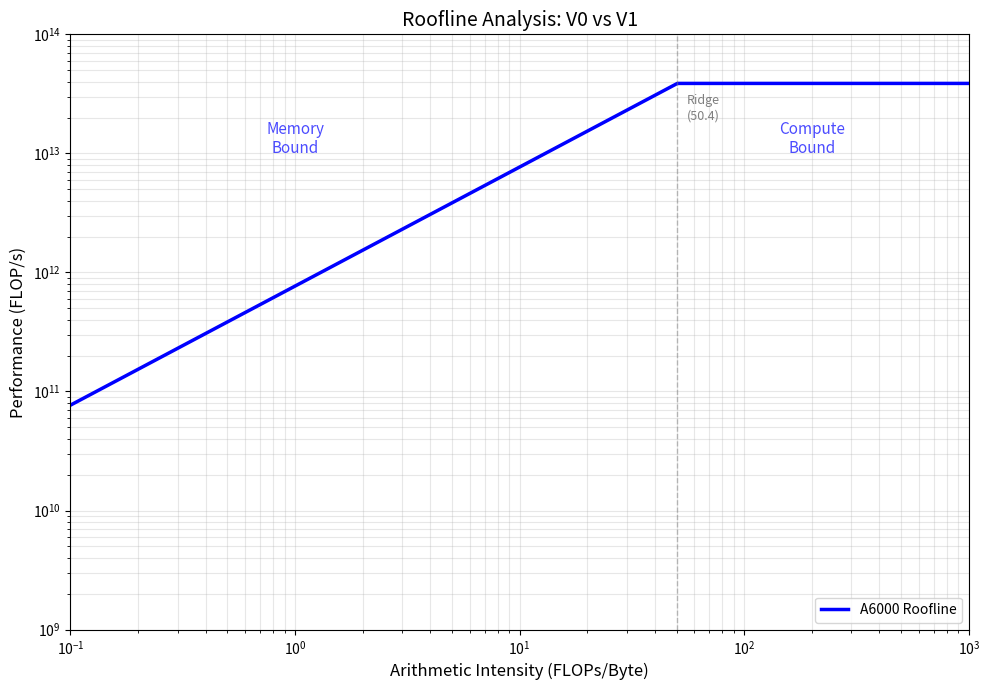

Source code (Python):
"""
Generate roofline diagram from ncu profiling results.

Usage:
    python plot_roofline.py --v0 metrics_v0.json --v1 metrics_v1.json
"""
import argparse
import json
import numpy as np
import matplotlib.pyplot as plt
from pathlib import Path

# A6000 specs
A6000_PEAK_FLOPS = 38.7e12    # FP16: 38.7 TFLOPS
A6000_PEAK_BW = 768e9         # 768 GB/s
A6000_RIDGE = A6000_PEAK_FLOPS / A6000_PEAK_BW  # ~50.4 FLOPs/Byte

def plot_roofline(v0_metrics, v1_metrics, output_path, title="Roofline Analysis: V0 vs V1"):
    """Generate roofline plot."""

    fig, ax = plt.subplots(figsize=(10, 7))

    # Roofline ceiling
    ai_range = np.logspace(-1, 3, 500)
    roofline = np.minimum(A6000_PEAK_FLOPS, ai_range * A6000_PEAK_BW)

    ax.loglog(ai_range, roofline, 'b-', linewidth=2.5, label='A6000 Roofline')

    # Ridge point
    ax.axvline(A6000_RIDGE, color='gray', linestyle='--', alpha=0.5, linewidth=1)
    ax.text(A6000_RIDGE * 1.1, A6000_PEAK_FLOPS * 0.5, f'Ridge\n({A6000_RIDGE:.1f})',
            fontsize=9, color='gray')

    # Plot V0
    if v0_metrics:
        ax.scatter([v0_metrics['arithmetic_intensity']], [v0_metrics['achieved_flops']],
                   s=200, c='red', marker='o', label=f"V0 (no cache)\nAI={v0_metrics['arithmetic_intensity']:.1f}",
                   zorder=5, edgecolors='black', linewidths=1)

    # Plot V1
    if v1_metrics:
        ax.scatter([v1_metrics['arithmetic_intensity']], [v1_metrics['achieved_flops']],
                   s=200, c='green', marker='s', label=f"V1 (KV-cache)\nAI={v1_metrics['arithmetic_intensity']:.1f}",
                   zorder=5, edgecolors='black', linewidths=1)

    # Labels and formatting
    ax.set_xlabel('Arithmetic Intensity (FLOPs/Byte)', fontsize=12)
    ax.set_ylabel('Performance (FLOP/s)', fontsize=12)
    ax.set_title(title, fontsize=14)
    ax.legend(loc='lower right', fontsize=10)
    ax.grid(True, alpha=0.3, which='both')
    ax.set_xlim([0.1, 1000])
    ax.set_ylim([1e9, 1e14])

    # Add region labels
    ax.text(1, 1e13, 'Memory\nBound', fontsize=11, ha='center', color='blue', alpha=0.7)
    ax.text(200, 1e13, 'Compute\nBound', fontsize=11, ha='center', color='blue', alpha=0.7)

    plt.tight_layout()
    plt.savefig(output_path, dpi=150, bbox_inches='tight')
    print(f"Saved: {output_path}")

def main():
    parser = argparse.ArgumentParser()
    parser.add_argument('--v0', type=str, help='V0 metrics JSON file')
    parser.add_argument('--v1', type=str, help='V1 metrics JSON file')
    parser.add_argument('--output', type=str, default='benchmark/roofline/roofline.png')
    args = parser.parse_args()

    v0_metrics = json.load(open(args.v0)) if args.v0 else None
    v1_metrics = json.load(open(args.v1)) if args.v1 else None

    Path(args.output).parent.mkdir(parents=True, exist_ok=True)
    plot_roofline(v0_metrics, v1_metrics, args.output)

if __name__ == '__main__':
    main()
